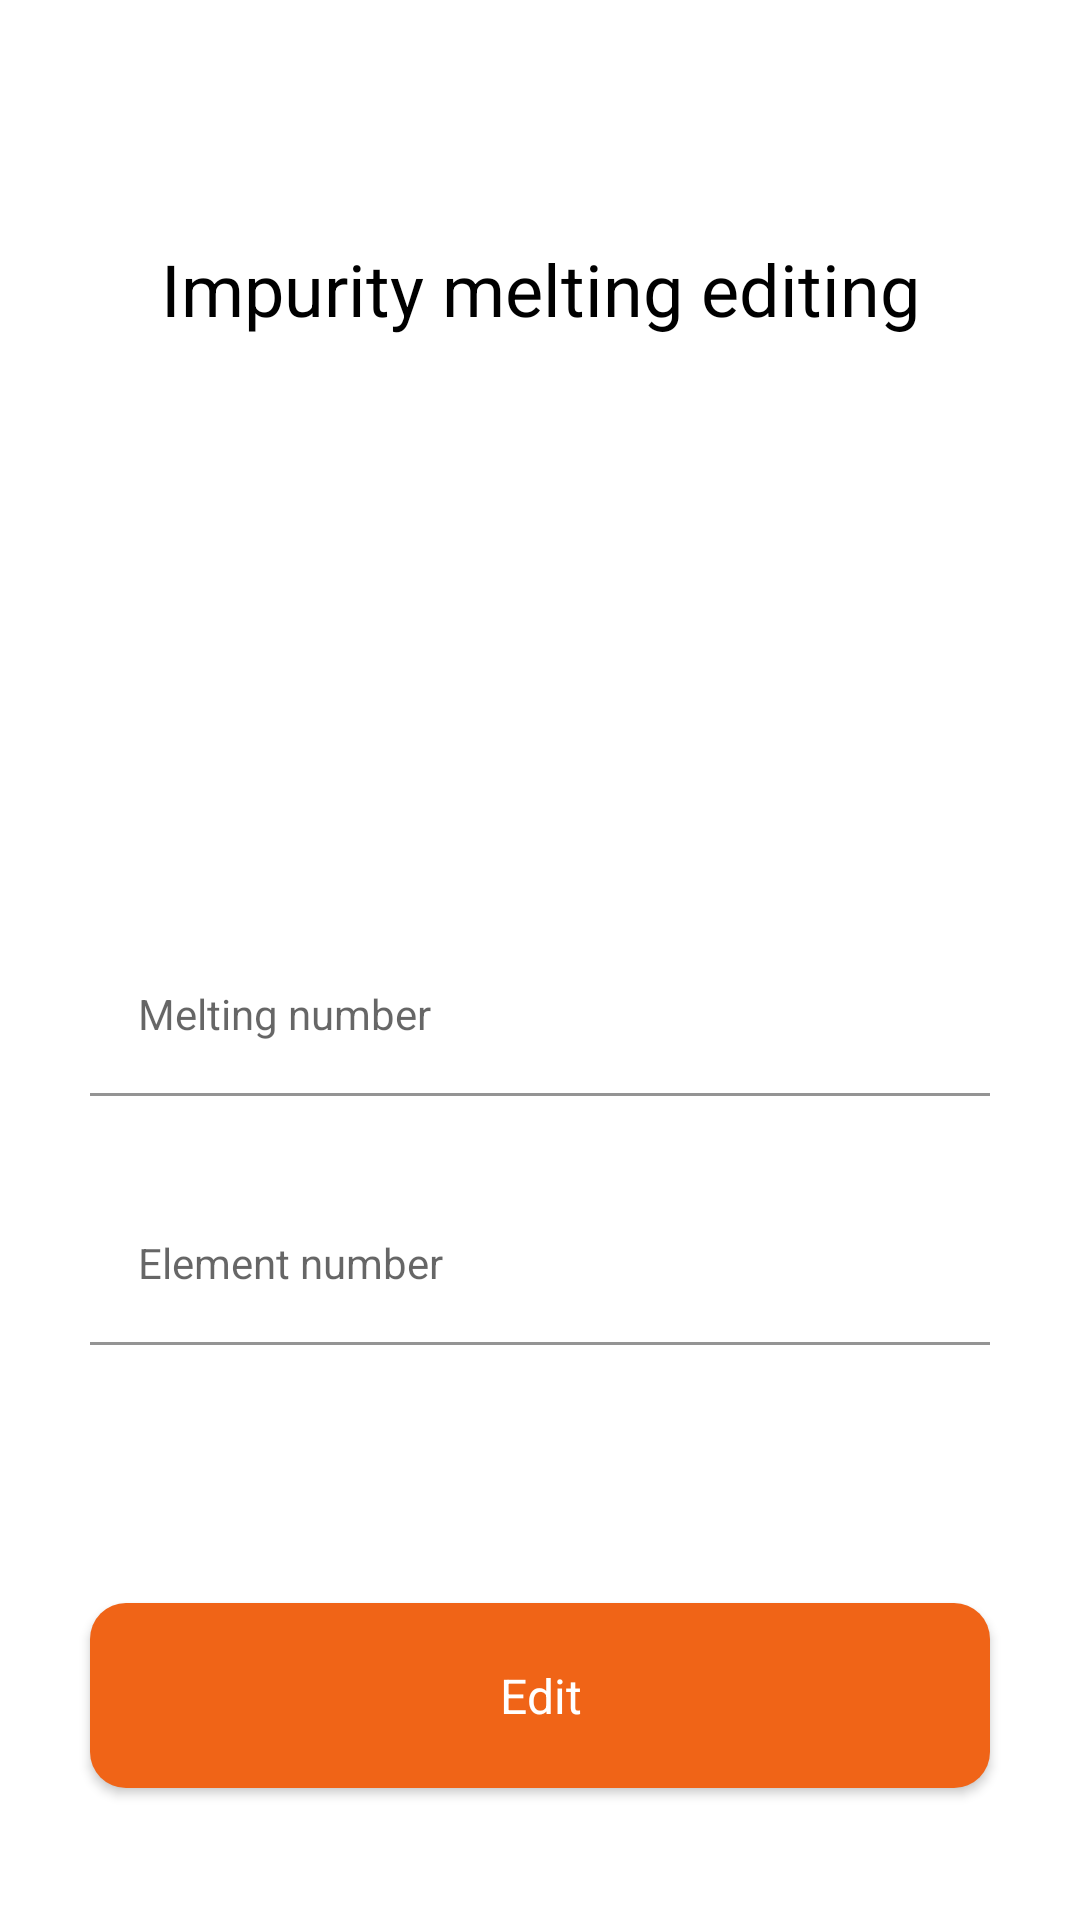

Layout XML and referenced resources for this Android screen:
<!-- AndroidManifest.xml: application theme Theme.Labeleven -->
<!-- res/layout/fragment_edit_impurity_melting.xml -->
<?xml version="1.0" encoding="utf-8"?>
<androidx.constraintlayout.widget.ConstraintLayout xmlns:android="http://schemas.android.com/apk/res/android"
    xmlns:tools="http://schemas.android.com/tools"
    android:layout_width="match_parent"
    android:layout_height="match_parent"
    xmlns:app="http://schemas.android.com/apk/res-auto"
    tools:context=".ui.impuritymelting.EditImpurityMeltingFragment">



    <TextView
        android:id="@+id/label"
        android:layout_width="wrap_content"
        android:layout_height="wrap_content"
        android:layout_marginTop="@dimen/xxlarge_margin"
        android:text="@string/impurity_melting"
        android:textSize="24sp"
        app:fontFamily="@font/inter_semibold"
        app:layout_constraintEnd_toEndOf="parent"
        app:layout_constraintStart_toStartOf="parent"
        app:layout_constraintTop_toTopOf="parent" />



    <com.google.android.material.textfield.TextInputLayout
        android:id="@+id/melting_number_layout"
        android:layout_width="match_parent"
        android:layout_height="wrap_content"
        app:layout_constraintEnd_toEndOf="parent"
        app:layout_constraintStart_toStartOf="parent"
        app:layout_constraintTop_toBottomOf="@id/label">

        <com.google.android.material.textfield.TextInputEditText
            android:id="@+id/melting_layout_edit_text"
            android:layout_width="match_parent"
            android:layout_height="wrap_content"
            android:layout_marginStart="@dimen/regular_margin"
            android:layout_marginTop="@dimen/mega_large_margin"
            android:layout_marginEnd="@dimen/regular_margin"
            android:backgroundTint="@color/wp_edit_text_underline_color"
            android:hint="@string/melting_number"
            android:textSize="14sp"
            app:backgroundTint="@color/white" />
    </com.google.android.material.textfield.TextInputLayout>


    <com.google.android.material.textfield.TextInputLayout
        android:id="@+id/element_code_layout"
        android:layout_width="match_parent"
        android:layout_height="wrap_content"
        app:layout_constraintEnd_toEndOf="parent"
        app:layout_constraintStart_toStartOf="parent"
        app:layout_constraintTop_toBottomOf="@id/melting_number_layout">

        <com.google.android.material.textfield.TextInputEditText
            android:id="@+id/element_code_edit_text"
            android:layout_width="match_parent"
            android:layout_height="wrap_content"
            android:layout_marginStart="@dimen/regular_margin"
            android:layout_marginTop="@dimen/regular_margin"
            android:layout_marginEnd="@dimen/regular_margin"
            android:backgroundTint="@color/wp_edit_text_underline_color"
            android:hint="@string/element_number"
            android:textSize="14sp"
            app:backgroundTint="@color/white" />
    </com.google.android.material.textfield.TextInputLayout>

    <com.google.android.material.button.MaterialButton
        android:id="@+id/continue_button"
        android:layout_width="match_parent"
        android:layout_height="wrap_content"
        android:layout_marginStart="@dimen/regular_margin"
        android:layout_marginTop="@dimen/xxlarge_margin"
        android:layout_marginEnd="@dimen/regular_margin"
        android:enabled="true"
        android:letterSpacing="0"
        android:paddingVertical="@dimen/small_padding"
        android:text="@string/edit"
        android:textAllCaps="false"
        android:textSize="@dimen/registration_button_text_size"
        app:cornerRadius="@dimen/registration_buttons_corner_radius"
        app:layout_constraintEnd_toEndOf="parent"
        app:layout_constraintStart_toStartOf="parent"
        app:layout_constraintTop_toBottomOf="@id/element_code_layout" />

</androidx.constraintlayout.widget.ConstraintLayout>
<!-- resources referenced by this layout -->
<resources>
  <color name="white">#FFFFFFFF</color>
  <color name="wp_edit_text_underline_color">#CBCBCB</color>
  <dimen name="mega_large_margin">200dp</dimen>
  <dimen name="registration_button_text_size">16sp</dimen>
  <dimen name="registration_buttons_corner_radius">12dp</dimen>
  <dimen name="regular_margin">30dp</dimen>
  <dimen name="small_padding">20dp</dimen>
  <dimen name="xxlarge_margin">80dp</dimen>
  <string name="edit">Edit</string>
  <string name="element_number">Element number</string>
  <string name="impurity_melting">Impurity melting editing</string>
  <string name="melting_number">Melting number</string>
  <style name="Theme.Labeleven" parent="Theme.MaterialComponents.DayNight.NoActionBar">
          
          <item name="colorPrimary">@color/my_primary</item>
          <item name="android:textColorLink">@color/my_primary</item>
          <item name="colorPrimaryVariant">@color/purple_700</item>
          <item name="colorOnPrimary">@color/white</item>
          <item name="android:statusBarColor">@color/white</item>
          <item name="android:textAllCaps">false</item>
          <item name="android:letterSpacing">0</item>
          
          <item name="colorSecondary">@color/my_primary</item>
          <item name="colorSecondaryVariant">@color/teal_700</item>
          <item name="colorOnSecondary">@color/black</item>
          <item name="android:textColor">@color/black</item>
          <item name="android:textColorHint">@color/black</item>
  
          <item name="fontFamily">@font/inter_regular</item>
          
      </style>
  <color name="my_primary">#F06417</color>
  <color name="purple_700">#FF3700B3</color>
  <color name="teal_700">#FF018786</color>
  <color name="black">#FF000000</color>
</resources>
